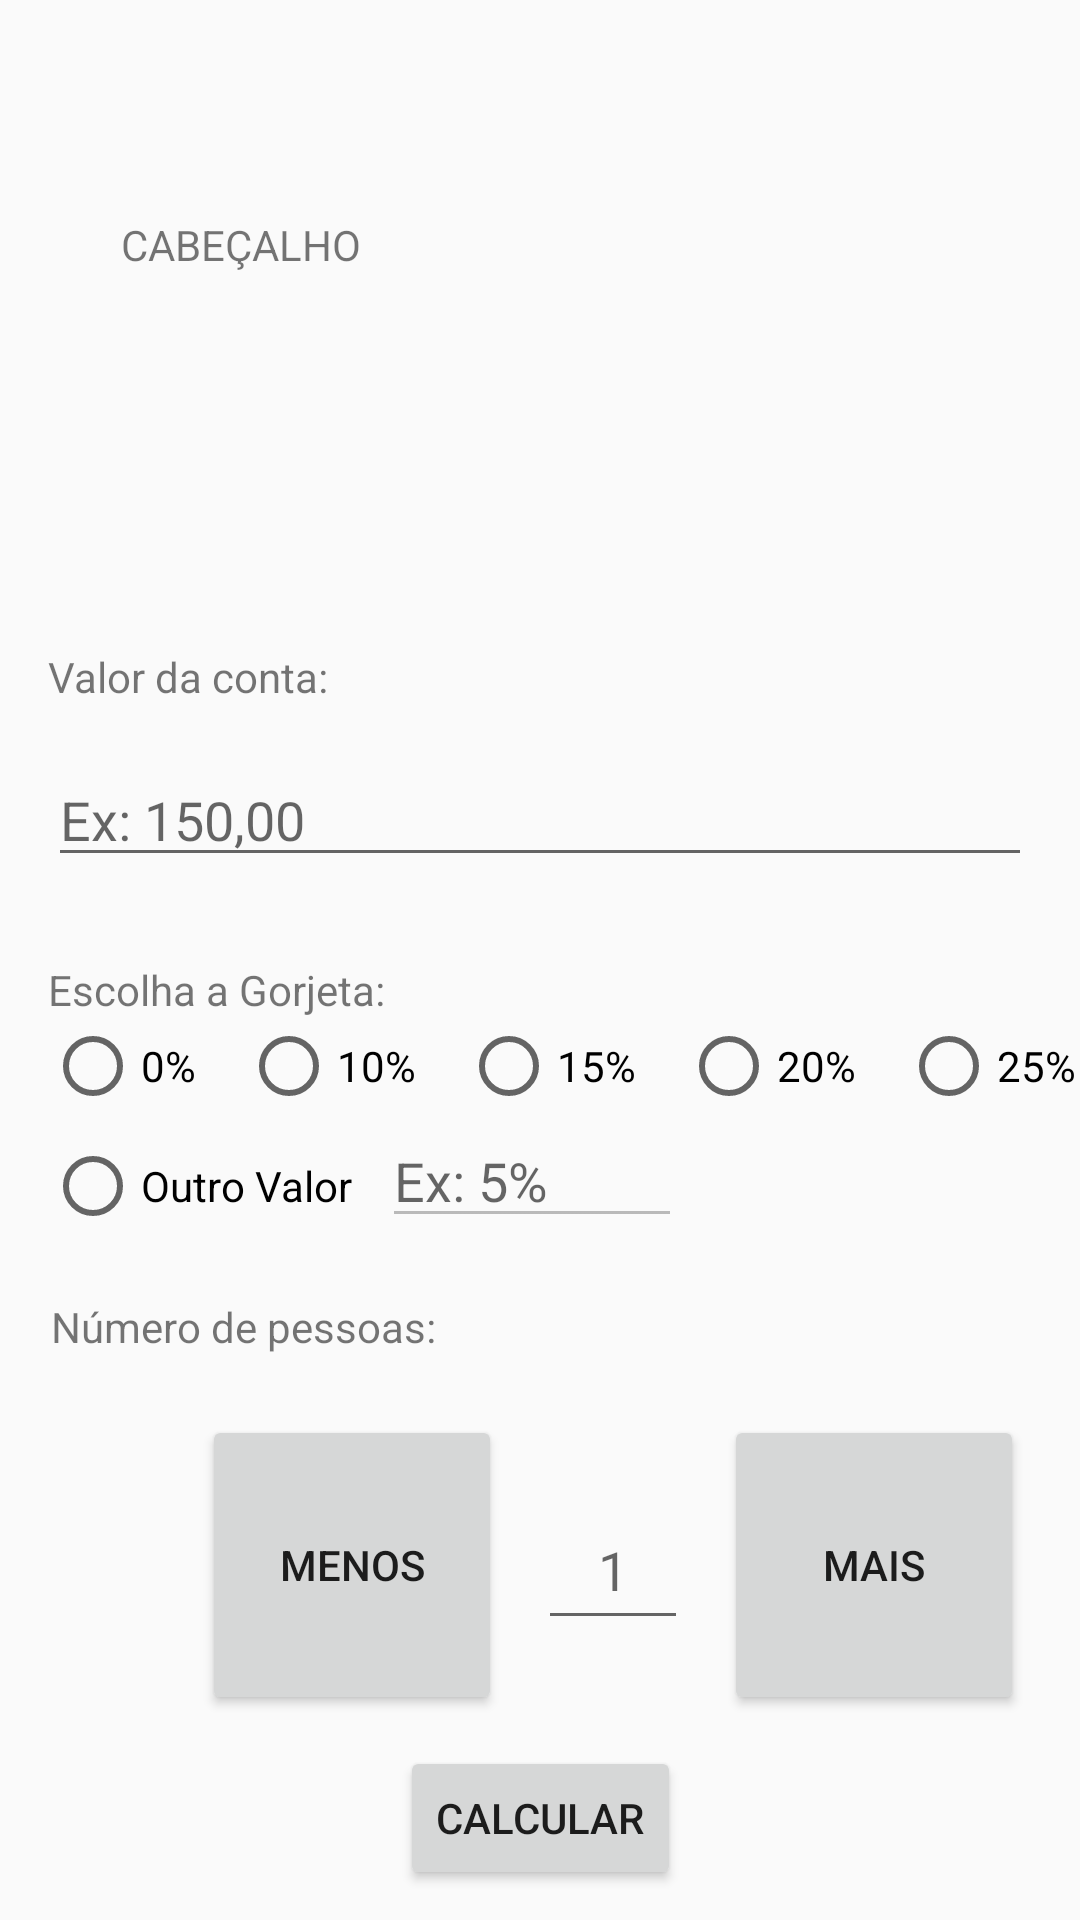

Reconstruct the res/layout file that produces this screen, plus the resources it refers to.
<!-- AndroidManifest.xml: application theme Theme.tipCalculator -->
<!-- res/layout/activity_tip_info.xml -->
<?xml version="1.0" encoding="utf-8"?>
<androidx.constraintlayout.widget.ConstraintLayout xmlns:android="http://schemas.android.com/apk/res/android"
    xmlns:app="http://schemas.android.com/apk/res-auto"
    xmlns:tools="http://schemas.android.com/tools"
    android:layout_width="match_parent"
    android:layout_height="match_parent"
    tools:context=".tipInfoActivity">


    <androidx.constraintlayout.widget.ConstraintLayout
        android:id="@+id/constraintLayout"
        android:layout_width="match_parent"
        android:layout_height="200dp"
        app:layout_constraintEnd_toEndOf="parent"
        app:layout_constraintStart_toStartOf="parent"
        app:layout_constraintTop_toTopOf="parent">


        <TextView
            android:id="@+id/textView"
            android:layout_width="249dp"
            android:layout_height="56dp"
            android:layout_marginTop="72dp"
            android:text="CABEÇALHO"
            app:layout_constraintEnd_toEndOf="parent"
            app:layout_constraintHorizontal_bias="0.364"
            app:layout_constraintStart_toStartOf="parent"
            app:layout_constraintTop_toTopOf="parent" />

    </androidx.constraintlayout.widget.ConstraintLayout>

    <androidx.constraintlayout.widget.ConstraintLayout
        android:layout_width="match_parent"
        android:layout_height="@+id/constraintLayout"
        app:layout_constraintBottom_toBottomOf="parent"
        app:layout_constraintEnd_toEndOf="parent"
        app:layout_constraintHorizontal_bias="1.0"
        app:layout_constraintStart_toStartOf="parent"
        app:layout_constraintTop_toBottomOf="@+id/constraintLayout"
        app:layout_constraintVertical_bias="0.0">

        <TextView
            android:id="@+id/textView2"
            android:layout_width="wrap_content"
            android:layout_height="wrap_content"
            android:layout_marginStart="16dp"
            android:layout_marginTop="16dp"
            android:text="Valor da conta:"
            app:layout_constraintStart_toStartOf="parent"
            app:layout_constraintTop_toTopOf="parent" />

        <com.google.android.material.textfield.TextInputLayout
            android:id="@+id/textInputLayout"
            android:layout_width="match_parent"
            android:layout_height="wrap_content"
            android:layout_margin="16dp"
            app:layout_constraintEnd_toEndOf="parent"
            app:layout_constraintStart_toStartOf="parent"
            app:layout_constraintTop_toBottomOf="@+id/textView2"
            app:hintEnabled="false">

            <com.google.android.material.textfield.TextInputEditText
               android:id="@+id/edt_valor_conta"
                android:layout_width="match_parent"
                android:layout_height="wrap_content"
                android:hint="Ex: 150,00"
                android:inputType="numberDecimal"
                android:maxLength="6" />
        </com.google.android.material.textfield.TextInputLayout>


        <TextView
            android:id="@+id/textView4"
            android:layout_width="wrap_content"
            android:layout_height="wrap_content"
            android:layout_marginStart="16dp"
            android:layout_marginTop="28dp"
            android:text="Escolha a Gorjeta:"
            app:layout_constraintStart_toStartOf="parent"
            app:layout_constraintTop_toBottomOf="@+id/textInputLayout" />

        <TextView
            android:id="@+id/textView5"
            android:layout_width="wrap_content"
            android:layout_height="wrap_content"
            android:layout_marginTop="20dp"
            android:text="Número de pessoas:"
            app:layout_constraintEnd_toEndOf="parent"
            app:layout_constraintHorizontal_bias="0.074"
            app:layout_constraintStart_toStartOf="parent"
            app:layout_constraintTop_toBottomOf="@+id/linearLayout2" />

        <LinearLayout
            android:id="@+id/linearLayout"
            android:layout_width="409dp"
            android:layout_height="100dp"
            android:layout_marginTop="20dp"
            android:gravity="center"
            android:orientation="horizontal"
            app:layout_constraintEnd_toEndOf="parent"
            app:layout_constraintHorizontal_bias="0.0"
            app:layout_constraintStart_toStartOf="parent"
            app:layout_constraintTop_toBottomOf="@+id/textView5">


            <Button
                android:id="@+id/btn_down"
                android:layout_width="100dp"
                android:layout_height="100dp"
                android:text="Menos" />

            <com.google.android.material.textfield.TextInputLayout
                android:id="@+id/textInputLayout1"
                android:layout_width="50dp"
                android:layout_height="50dp"
                android:layout_margin="12dp"
                android:gravity="center"
                app:hintEnabled="false">

                <com.google.android.material.textfield.TextInputEditText
                    android:id="@+id/edt_numero_pessoas"
                    android:layout_width="50dp"
                    android:layout_height="50dp"
                    android:gravity="center"
                    android:hint="1"
                    android:inputType="number"
                    android:maxLength="2" />
            </com.google.android.material.textfield.TextInputLayout>

            <Button
                android:id="@+id/btn_up"
                android:layout_width="100dp"
                android:layout_height="100dp"
                android:text="Mais" />
        </LinearLayout>

        <Button
            android:id="@+id/btn_calcular"
            android:layout_width="wrap_content"
            android:layout_height="wrap_content"
            android:text="Calcular"
            app:layout_constraintBottom_toBottomOf="parent"
            app:layout_constraintEnd_toEndOf="parent"
            app:layout_constraintStart_toStartOf="parent"
            app:layout_constraintTop_toBottomOf="@+id/linearLayout" />

        <LinearLayout
            android:id="@+id/linearLayout2"
            android:layout_width="match_parent"
            android:layout_height="@+id/textView5"
            android:orientation="vertical"
            app:layout_constraintEnd_toEndOf="parent"
            app:layout_constraintHorizontal_bias="0.0"
            app:layout_constraintStart_toStartOf="parent"
            app:layout_constraintTop_toBottomOf="@+id/textView4">

            <LinearLayout
                android:layout_width="wrap_content"
                android:layout_height="wrap_content"
                android:orientation="horizontal">

                <RadioButton
                    android:id="@+id/rb_0"
                    android:layout_width="wrap_content"
                    android:layout_height="wrap_content"
                    android:layout_marginLeft="15dp"
                    android:text="0%" />

                <RadioButton
                    android:id="@+id/rb_10"
                    android:layout_width="wrap_content"
                    android:layout_height="wrap_content"
                    android:layout_marginLeft="15dp"
                    android:text="10%" />


                <RadioButton
                    android:id="@+id/rb_15"
                    android:layout_width="wrap_content"
                    android:layout_height="wrap_content"
                    android:layout_marginLeft="15dp"
                    android:text="15%" />

                <RadioButton
                    android:id="@+id/rb_20"
                    android:layout_width="wrap_content"
                    android:layout_height="wrap_content"
                    android:layout_marginLeft="15dp"
                    android:text="20%" />

                <RadioButton
                    android:id="@+id/rb_25"
                    android:layout_width="wrap_content"
                    android:layout_height="wrap_content"
                    android:layout_marginLeft="15dp"
                    android:text="25%" />

            </LinearLayout>

            <LinearLayout
                android:layout_width="match_parent"
                android:layout_height="match_parent">

                    <RadioButton
                        android:id="@+id/rb_Outro"
                        android:layout_width="wrap_content"
                        android:layout_height="wrap_content"
                        android:layout_marginLeft="15dp"
                        android:text="Outro Valor" />

                <com.google.android.material.textfield.TextInputLayout
                    android:id="@+id/textInputLayout2"
                    android:layout_width="100dp"
                    android:layout_height="wrap_content"
                    android:layout_marginLeft="10dp"
                    android:layout_marginRight="10dp"
                    app:hintEnabled="false"
                    >

                    <com.google.android.material.textfield.TextInputEditText
                        android:id="@+id/edt_outro_percentual"
                        android:layout_width="100dp"
                        android:layout_height="wrap_content"
                        android:enabled="false"
                        android:inputType="numberDecimal"
                        android:maxLength="6"
                        android:hint="Ex: 5%" />
                </com.google.android.material.textfield.TextInputLayout>


            </LinearLayout>


        </LinearLayout>


    </androidx.constraintlayout.widget.ConstraintLayout>
</androidx.constraintlayout.widget.ConstraintLayout>
<!-- resources referenced by this layout -->
<resources>
  <style name="Theme.tipCalculator" parent="Theme.AppCompat.DayNight.NoActionBar">
          
          <item name="colorPrimary">@color/grey_300</item>
          
          <item name="android:statusBarColor">@color/blue_800</item>
          
      </style>
  <color name="blue_800">#0B3D91</color>
</resources>
